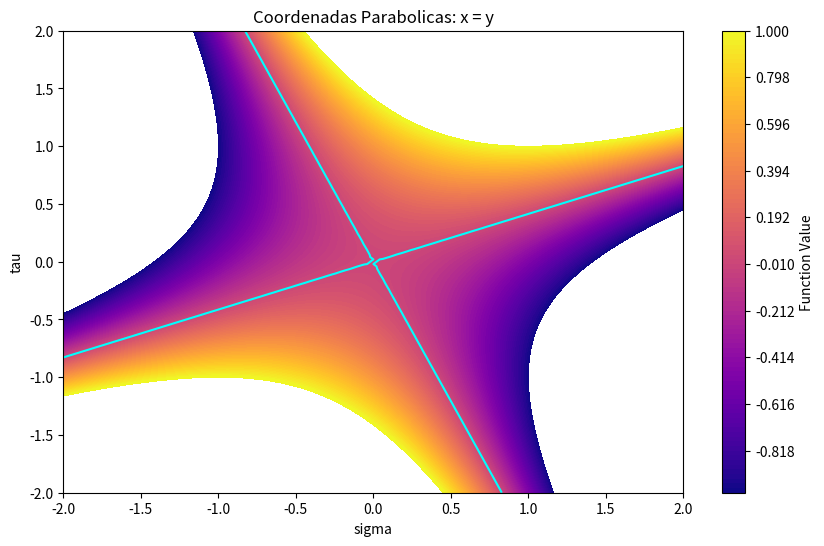
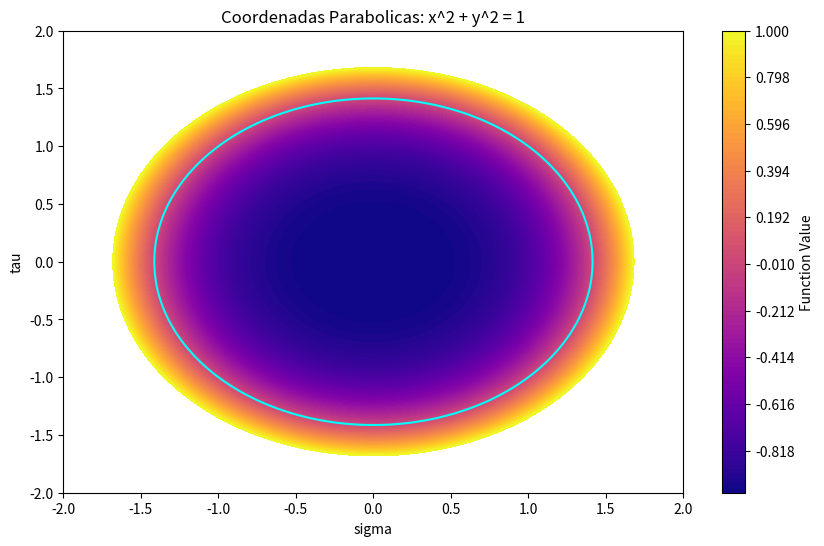
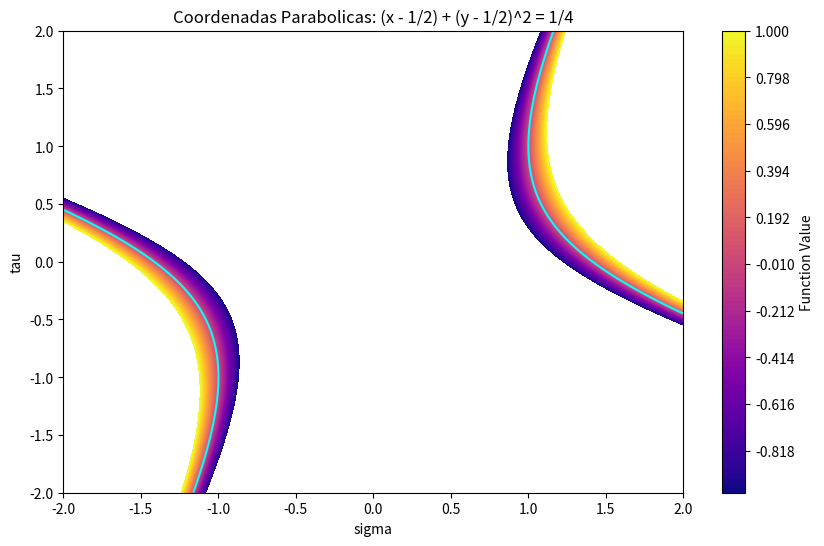
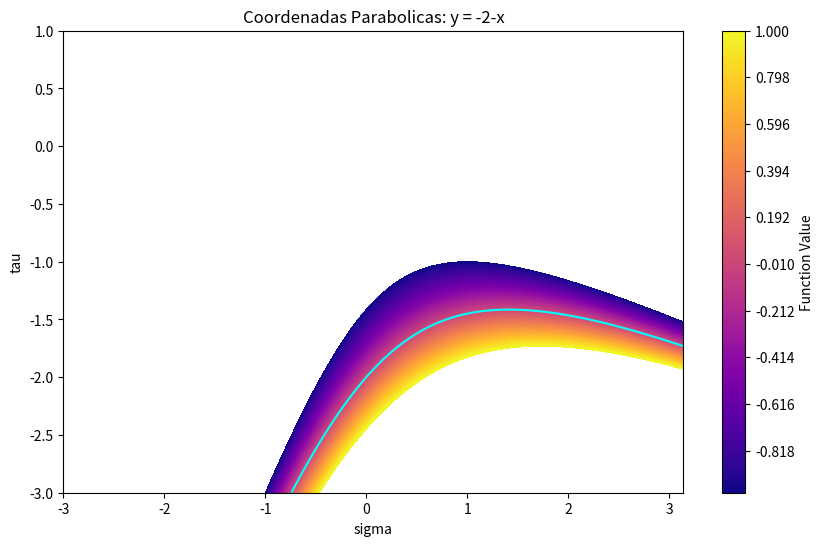

Recreate these plots in Python, in order.
import numpy as np
import matplotlib.pyplot as plt

# Aqui se hace el cambio de coordenadas parabólicas a cartesianas g(sigma,teo) = (sigma*tau, 1/2(sigma^2 - tau^2))
def coordenadas_parabolicas(sigma, tau):
    x = sigma * tau
    y = 1/2 * (sigma**2 - tau**2)
    return x, y

# Aqui se define la función a graficar, el segun la "flag" que se le pase, se graficará una función diferente
def definir_funcion(sigma, tau, flag):
    x, y = coordenadas_parabolicas(sigma, tau)
    if flag == 1:
        return x - y
    
    elif flag == 2:
        return x**2 + y**2 - 1
    
    elif flag == 3:
        return (((x - (1/2)) + (y - ((1/2))**2))*4) -1
    
    else: #Si la flag es 4 u otra
        return -2-x-y

# Aqui se define la función para graficar
def graficar(values, Title):
    plt.figure(figsize=(10, 6))
    plt.contourf(sigma, tau, values, levels=np.linspace(-1, 1, 100), cmap='plasma')
    plt.colorbar(label='Function Value')
    plt.title('Coordenadas Parabolicas: ' + Title)
    plt.xlabel('sigma')
    plt.ylabel('tau')
    plt.contour(sigma, tau, values, levels=[0], colors='cyan')  # Plot function as a red line
    plt.show()

# Aqui se definen los rangos para sigma y tau
sigma_range = np.linspace(-2, 2, 100) #en [-2, 2]
tau_range = np.linspace(-2, 2, 100) #en [-2, 2]

# Aqui se pasan a una malla (Esto ya es de programación en general)
sigma, tau = np.meshgrid(sigma_range, tau_range)

# Aqui asignamos las funciones a graficar
funcion1 = definir_funcion(sigma, tau, 1) # x = y
funcion2 = definir_funcion(sigma, tau, 2) # x^2 + y^2 = 1
funcion3 = definir_funcion(sigma, tau, 3) # (x - 1/2) + (y - 1/2)^2 = 1/4

# Se grafican (y se pone el texto que aparecerá en la gráfica)
graficar(funcion1,'x = y')
graficar(funcion2,'x^2 + y^2 = 1')
graficar(funcion3,'(x - 1/2) + (y - 1/2)^2 = 1/4')

# Hacemo todo de nuevo para la 4 ya que nos cambian los rangos
sigma_range = np.linspace(-3, 1 * np.pi, 100) #en [-3, 1]
tau_range = np.linspace(-3, 1, 100)
sigma, tau = np.meshgrid(sigma_range, tau_range)
funcion4 = definir_funcion(sigma, tau, 4) # -2-x-y
graficar(funcion4,'y = -2-x')
